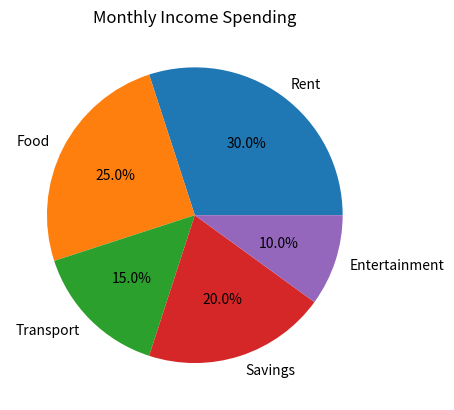

Reproduce this figure in Python.
import matplotlib.pyplot as plt

expenses = ['Rent', 'Food', 'Transport', 'Savings', 'Entertainment']
amount = [30, 25, 15, 20, 10]

plt.pie(amount, labels=expenses, autopct='%1.1f%%')
plt.title('Monthly Income Spending')
plt.show()
